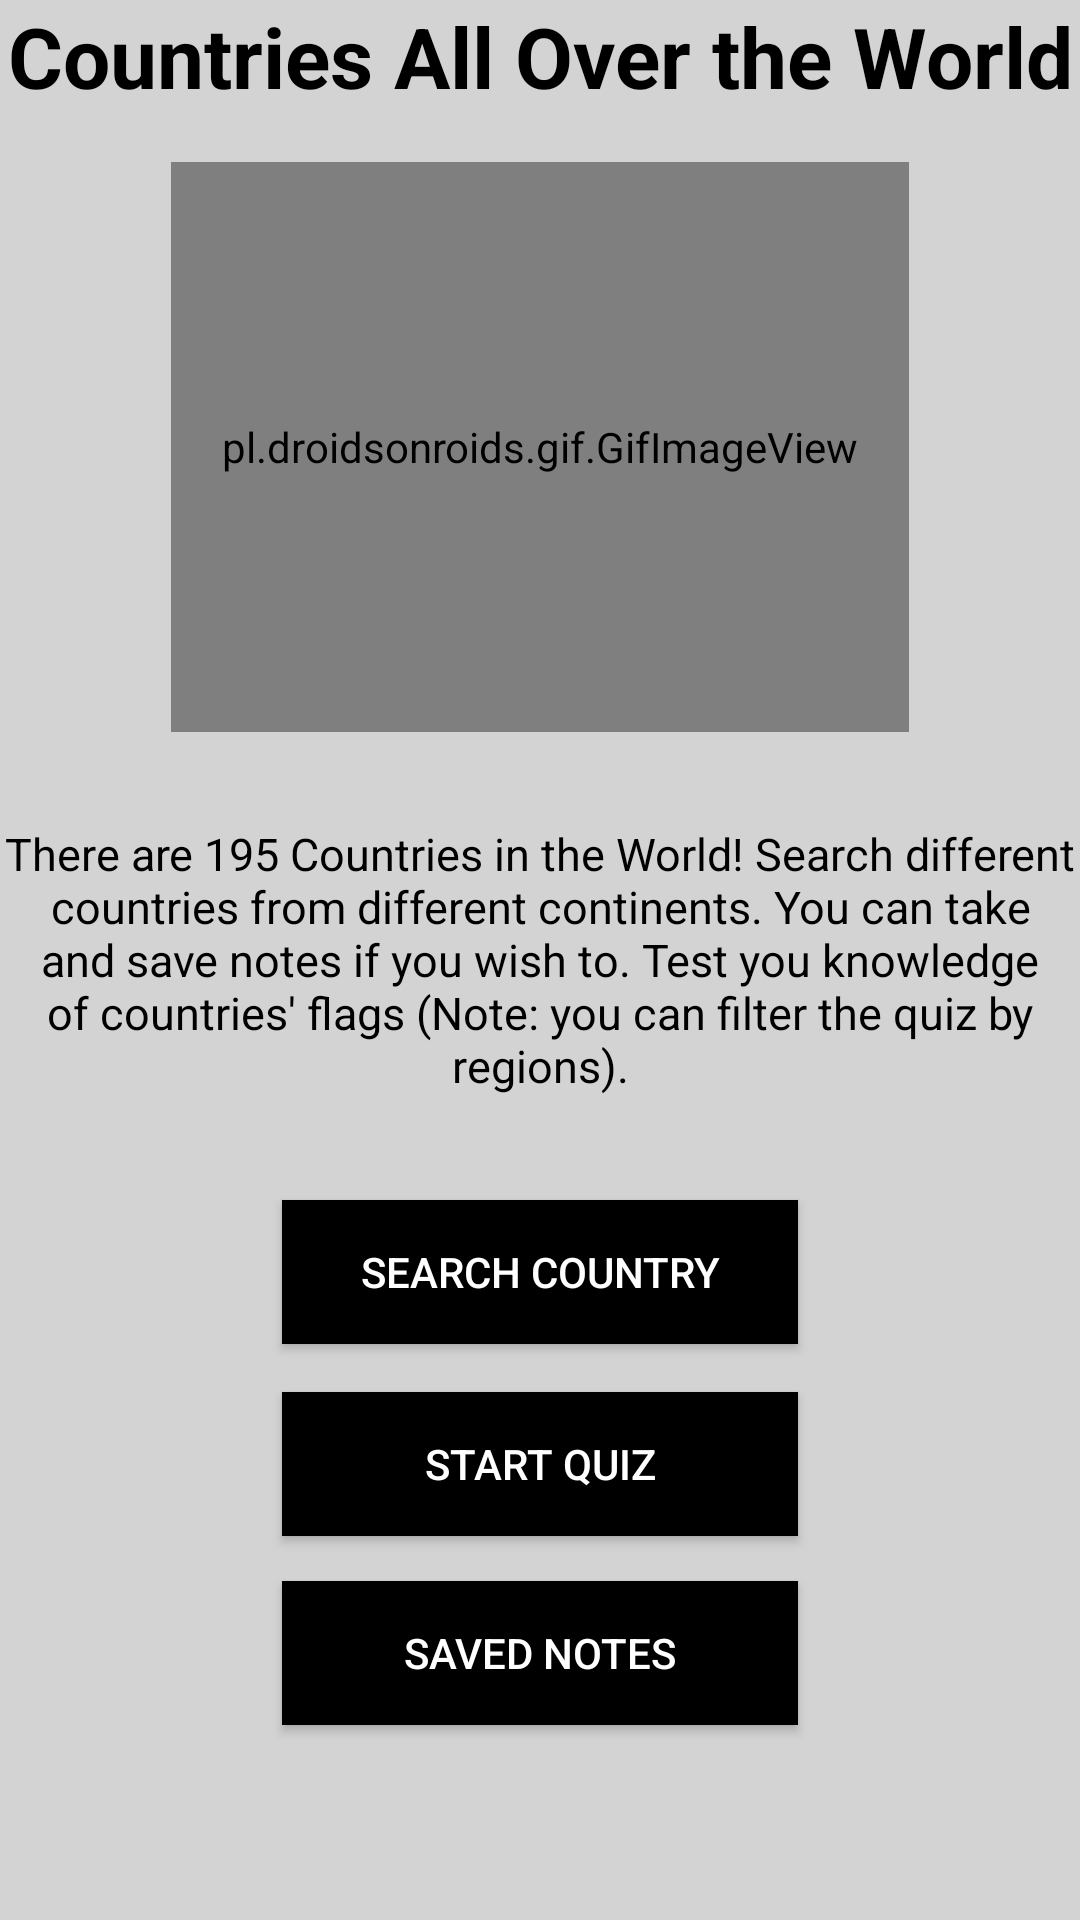

This screen was rendered from an Android layout file. Write that file and the resources it references.
<!-- AndroidManifest.xml: application theme AppTheme -->
<!-- res/layout/activity_main.xml -->
<?xml version="1.0" encoding="utf-8"?>
<RelativeLayout xmlns:android="http://schemas.android.com/apk/res/android"
    xmlns:app="http://schemas.android.com/apk/res-auto"
    xmlns:tools="http://schemas.android.com/tools"
    android:layout_width="match_parent"
    android:layout_height="match_parent"
    android:background="@color/LightGrey"
    tools:context=".MainActivity">

    <TextView
        android:id="@+id/title"
        android:layout_width="match_parent"
        android:layout_height="wrap_content"
        android:layout_alignParentStart="true"
        android:layout_alignParentTop="true"
        android:gravity="center_horizontal"
        android:text="@string/title"
        android:textColor="@color/black"
        android:textSize="28sp"
        android:textStyle="bold" />

    <pl.droidsonroids.gif.GifImageView
        android:layout_width="246dp"
        android:layout_height="190dp"
        android:layout_alignParentTop="true"
        android:layout_centerHorizontal="true"
        android:layout_marginTop="54dp"
        android:src="@drawable/flag_globe" />

    <Button
        android:id="@+id/start_quiz"
        android:layout_width="172dp"
        android:layout_height="wrap_content"
        android:layout_alignParentBottom="true"
        android:layout_centerHorizontal="true"
        android:layout_marginBottom="128dp"
        android:background="@color/black"
        android:text="Start Quiz"
        android:textColor="@color/white" />

    <Button
        android:id="@+id/viewAllCountries"
        android:layout_width="172dp"
        android:layout_height="wrap_content"
        android:layout_alignParentBottom="true"
        android:layout_centerHorizontal="true"
        android:layout_marginBottom="65dp"
        android:background="@color/black"
        android:text="Saved Notes"
        android:textColor="@color/white" />

    <Button
        android:id="@+id/search_country"
        android:layout_width="172dp"
        android:layout_height="wrap_content"
        android:layout_alignParentBottom="true"
        android:layout_centerHorizontal="true"
        android:layout_marginBottom="192dp"
        android:background="@color/black"
        android:text="Search Country"
        android:textColor="@color/white" />

    <TextView
        android:id="@+id/appDescription"
        android:layout_width="wrap_content"
        android:layout_height="wrap_content"
        android:layout_alignParentStart="true"
        android:layout_centerVertical="true"
        android:gravity="center_horizontal"
        android:text="@string/appDescription"
        android:textColor="@color/black"
        android:textSize="15sp" />


</RelativeLayout>
<!-- resources referenced by this layout -->
<resources>
  <color name="LightGrey">#D3D3D3</color>
  <color name="black">#000000</color>
  <color name="white">#ffffff</color>
  <string name="appDescription">There are 195 Countries in the World! Search different countries from different
      continents. You can take and save notes if you wish to. Test you knowledge of countries' flags (Note: you can filter the quiz by regions). </string>
  <string name="title">Countries All Over the World</string>
  <style name="AppTheme" parent="Theme.AppCompat.Light.DarkActionBar">
          
          <item name="colorPrimary">@color/purple</item>
          <item name="colorPrimaryDark">@color/purple</item>
          <item name="colorAccent">@color/colorAccent</item>
  
          
          
  
  
  
      </style>
  <color name="purple">#800080</color>
  <color name="colorAccent">#FF4081</color>
</resources>
